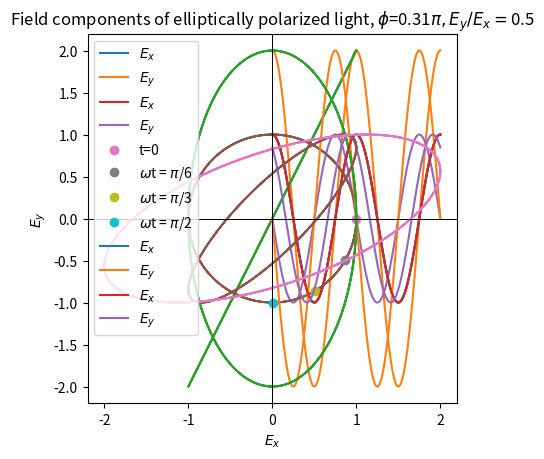
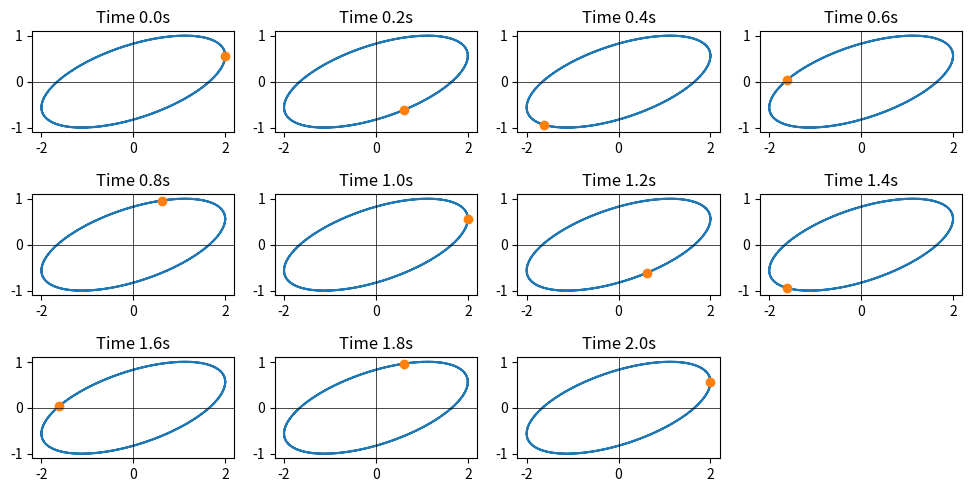
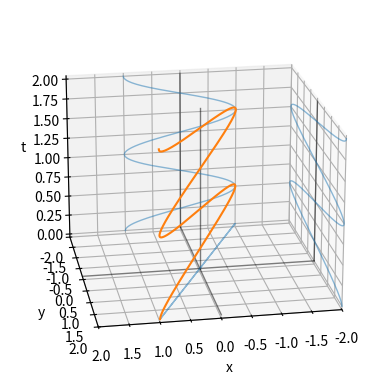
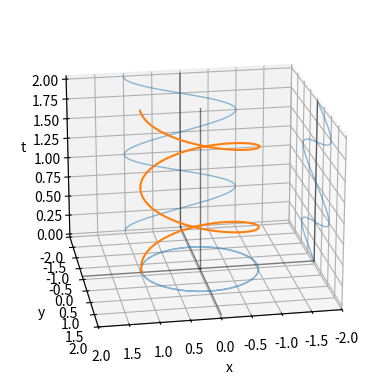
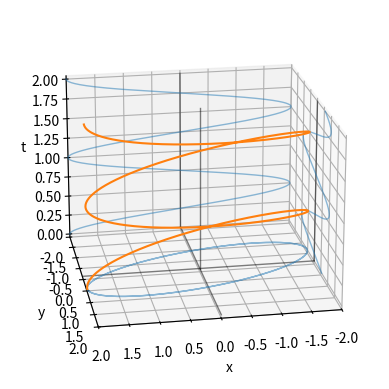

Write Python code to recreate these figures, in order.
%matplotlib inline
import numpy as np
import matplotlib.pyplot as plt

# Set period and wavevector 
k = np.array((0.0,0.0,2*np.pi))     # Units of 1/m, gives wavelength of 1m, propagating along z
omega = 2*np.pi                     # radians/s
period = 2*np.pi/omega              # s

# Set up time as an array, covering two periods; we will pick a point in space
n_points = 1001
total_t = 2*period
time = np.linspace(0,total_t,n_points)

# Choose an arbitrary position while time varies; we can of course vary position as well
pos = np.array((0.0,0.0,1.0))

phi_lin = 0
phi_x_lin = 0
E0x_lin = 1.0 # V/m
E0y_lin = 2.0 # V/m
Ex_lin = E0x_lin*np.cos(np.dot(k,pos) - omega*time+phi_x_lin)
Ey_lin = E0y_lin*np.cos(np.dot(k,pos) - omega*time+phi_x_lin - phi_lin)

plt.plot(time,Ex_lin,label=r'$E_{x}$')
plt.plot(time,Ey_lin,label=r'$E_{y}$')
plt.xlabel("Time (s)")
plt.ylabel("Amplitude (V/m)")
plt.axhline(c='k',lw=0.5)
plt.title("Field components of linearly polarized light")
plt.legend()

plt.plot(Ex_lin,Ey_lin)
plt.axis('scaled')
plt.xlabel(r'$E_x$')
plt.ylabel(r'$E_y$')
plt.axhline(c='k',lw=0.5)
plt.axvline(c='k',lw=0.5)
plt.title('Electric field components for linear polarisation')

phi_circ = np.pi/2
phi_x_circ = 0
E0x_circ = 1.0 # V/m
E0y_circ = 1.0 # V/m
Ex_circ = E0x_circ*np.cos(np.dot(k,pos) - omega*time+phi_x_circ)
Ey_circ = E0y_circ*np.cos(np.dot(k,pos) - omega*time+phi_x_circ - phi_circ)

plt.plot(time,Ex_circ,label=r'$E_{x}$')
plt.plot(time,Ey_circ,label=r'$E_{y}$')
plt.xlabel("Time (s)")
plt.ylabel("Amplitude (V/m)")
plt.axhline(c='k',lw=0.5)
plt.title(f"Field components of circularly polarized light, $\phi$={phi_circ/np.pi}$\pi$")
plt.legend()

# Plot field in x-y plane
plt.plot(Ex_circ,Ey_circ)

# Plot the field at a set of specific times (snapshots) with points
dt = total_t/(n_points-1)
t_snap = 0
plt.plot(Ex_circ[t_snap],Ey_circ[t_snap],'o',label='t=0')
t_snap = int((np.pi/6)/(omega*dt))
plt.plot(Ex_circ[t_snap],Ey_circ[t_snap],'o',label=r'$\omega$t = $\pi$/6')
t_snap = int((np.pi/3)/(omega*dt))
plt.plot(Ex_circ[t_snap],Ey_circ[t_snap],'o',label=r'$\omega$t = $\pi$/3')
t_snap = int((np.pi/2)/(omega*dt))
plt.plot(Ex_circ[t_snap],Ey_circ[t_snap],'o',label=r'$\omega$t = $\pi$/2')

# Add axis labels etc
plt.axhline(c='k',lw=0.5)
plt.axvline(c='k',lw=0.5)
plt.axis('scaled')
plt.xlabel(r'$E_x$')
plt.ylabel(r'$E_y$')
plt.title(f'Electric field components for circular polarisation, $\phi$={phi_circ/np.pi}$\pi$')
plt.legend()

phi_ell1 = np.pi/2
phi_x_ell1 = 0
E0x_ell1 = 1.0 # V/m
E0y_ell1 = 2.0 # V/m
Ex_ell1 = E0x_ell1*np.cos(np.dot(k,pos) - omega*time+phi_x_ell1)
Ey_ell1 = E0y_ell1*np.cos(np.dot(k,pos) - omega*time+phi_x_ell1 - phi_ell1)

plt.plot(time,Ex_ell1,label=r'$E_{x}$')
plt.plot(time,Ey_ell1,label=r'$E_{y}$')
plt.xlabel("Time (s)")
plt.ylabel("Amplitude (V/m)")
plt.axhline(c='k',lw=0.5)
plt.title(f'Field components of elliptically polarized light, $\phi$={phi_ell1/np.pi}$\pi, E_y/E_x=${E0y_ell1/E0x_ell1}') #', $E_x\ne E_y$')
plt.legend()

plt.plot(Ex_ell1,Ey_ell1)
plt.axis('scaled')
plt.xlabel(r'$E_x$')
plt.ylabel(r'$E_y$')
plt.axhline(c='k',lw=0.5)
plt.axvline(c='k',lw=0.5)
plt.title(f'Field components for elliptically polarized light, $\phi$={phi_ell1/np.pi}$\pi, E_y/E_x=${E0y_ell1/E0x_ell1}') #', $E_x\ne E_y$')

phi_ell2 = 0.18*np.pi # No real significance to the factor; just not 0, 0.5, 1.0 or 1.5
phi_x_ell2 = 0
E0x_ell2 = 1.0 # V/m
E0y_ell2 = 1.0 # V/m
Ex_ell2 = E0x_ell2*np.cos(np.dot(k,pos) - omega*time+phi_x_ell2)
Ey_ell2 = E0y_ell2*np.cos(np.dot(k,pos) - omega*time+phi_x_ell2 - phi_ell2)

plt.plot(time,Ex_ell2,label=r'$E_{x}$')
plt.plot(time,Ey_ell2,label=r'$E_{y}$')
plt.xlabel("Time (s)")
plt.ylabel("Amplitude (V/m)")
plt.axhline(c='k',lw=0.5)
plt.title(f'Field components of elliptically polarized light, $\phi$={phi_ell2/np.pi}$\pi, E_y/E_x=${E0y_ell2/E0x_ell2}') #', $E_x\ne E_y$')
plt.legend()

plt.plot(Ex_ell2,Ey_ell2)
plt.axis('scaled')
plt.xlabel(r'$E_x$')
plt.ylabel(r'$E_y$')
plt.axhline(c='k',lw=0.5)
plt.axvline(c='k',lw=0.5)
plt.title(f'Field components of elliptically polarized light, $\phi$={phi_ell1/np.pi}$\pi, E_y/E_x=${E0y_ell1/E0x_ell1}') #', $E_x\ne E_y$')

phi_ell3 = 0.31*np.pi # No significance to the factor; just not 0, 0.5, 1.0 or 1.5
phi_x_ell3 = 0.0
E0x_ell3 = 2.0
E0y_ell3 = 1.0
Ex_ell3 = E0x_ell3*np.cos(np.dot(k,pos) - omega*time+phi_x_ell3)
Ey_ell3 = E0y_ell3*np.cos(np.dot(k,pos) - omega*time+phi_x_ell3 - phi_ell3)

plt.plot(Ex_ell3,Ey_ell3)
plt.axis('scaled')
plt.xlabel(r'$E_x$')
plt.ylabel(r'$E_y$')
plt.axhline(c='k',lw=0.5)
plt.axvline(c='k',lw=0.5)
plt.title(f'Field components of elliptically polarized light, $\phi$={phi_ell3/np.pi}$\pi, E_y/E_x=${E0y_ell3/E0x_ell3}') #', $E_x\ne E_y$')

dt = total_t/(n_points-1)
fig_time = plt.figure(figsize=(12,6))
index = 1

# Iterate over points in time and plot at specific points
for i in range(0,n_points,100):
    ax = fig_time.add_subplot(3,4,index,aspect='equal')
    ax.plot(Ex_ell3,Ey_ell3)
    ax.plot(Ex_ell3[i],Ey_ell3[i],'o')
    ax.axhline(c='k',lw=0.5)
    ax.axvline(c='k',lw=0.5)
    ax.set_title(f"Time {i*dt:3.1f}s")
    index += 1

# Set up 3D figure
fig_3d1 = plt.figure()
ax3d1 = fig_3d1.add_subplot(111,projection='3d')

# Viewpoint (elevation, azimuth) and axis limits
ax3d1.view_init(20,80)
ax3d1.set_xlim(-2,2)
ax3d1.set_ylim(-2,2)

# These lines will serve as zero axes to aid the eye
linexy = np.linspace(-2,2,2)
linez = np.linspace(0,2,2)
linezero = np.zeros(2)
linem2 = -2*np.ones(2)

# Add lines to indicate axes using thin lines with reduced alpha
ax3d1.plot(linexy,linezero,linezero,'k-', linewidth=1,alpha=0.5)
ax3d1.plot(linezero,linexy,linezero,'k-', linewidth=1,alpha=0.5)
ax3d1.plot(linezero,linezero,linez,'k-', linewidth=1,alpha=0.5)
ax3d1.plot(linem2,linezero,linez,'k-', linewidth=1,alpha=0.5)
ax3d1.plot(linezero,linem2,linez,'k-', linewidth=1,alpha=0.5)

# Plot projection of wave against time in x and y planes
ax3d1.plot(Ex_lin,omega*time/k[2], zs=-2, zdir='y',linewidth=1,alpha=0.5,color='C0')
ax3d1.plot(Ey_lin,omega*time/k[2], zs=-2, zdir='x',linewidth=1,alpha=0.5,color='C0')

# Project wave onto x-y plane 
ax3d1.plot(Ex_lin, Ey_lin, zs=0, zdir='z',linewidth=1,alpha=0.5)

# Plot wave in 3D (finally!)
ax3d1.plot(Ex_lin,Ey_lin,omega*time/k[2])

# Label axes
ax3d1.set_xlabel('x')
ax3d1.set_ylabel('y')
ax3d1.set_zlabel('t')

# Set up 3D figure
fig_3d2 = plt.figure()
ax3d2 = fig_3d2.add_subplot(111,projection='3d')

# Viewpoint (elevation, azimuth) and axis limits
ax3d2.view_init(20,80)
ax3d2.set_xlim(-2,2)
ax3d2.set_ylim(-2,2)

# Add lines to indicate axes using thin lines with reduced alpha
ax3d2.plot(linexy,linezero,linezero,'k-', linewidth=1,alpha=0.5)
ax3d2.plot(linezero,linexy,linezero,'k-', linewidth=1,alpha=0.5)
ax3d2.plot(linezero,linezero,linez,'k-', linewidth=1,alpha=0.5)
ax3d2.plot(linem2,linezero,linez,'k-', linewidth=1,alpha=0.5)
ax3d2.plot(linezero,linem2,linez,'k-', linewidth=1,alpha=0.5)

# Plot projection of wave against time in x and y planes
ax3d2.plot(Ex_circ,omega*time/k[2], zs=-2, zdir='y',linewidth=1,alpha=0.5,color='C0')
ax3d2.plot(Ey_circ,omega*time/k[2], zs=-2, zdir='x',linewidth=1,alpha=0.5,color='C0')

# Project wave onto x-y plane 
ax3d2.plot(Ex_circ, Ey_circ, zs=0, zdir='z',linewidth=1,alpha=0.5)

# Plot wave in 3D (finally!)
ax3d2.plot(Ex_circ,Ey_circ,omega*time/k[2])

# Label axes
ax3d2.set_xlabel('x')
ax3d2.set_ylabel('y')
ax3d2.set_zlabel('t')

# Set up 3D figure
fig_3d3 = plt.figure()
ax3d3 = fig_3d3.add_subplot(111,projection='3d')

# Viewpoint (elevation, azimuth) and axis limits
ax3d3.view_init(20,80)
ax3d3.set_xlim(-2,2)
ax3d3.set_ylim(-2,2)

# Add lines to indicate axes using thin lines with reduced alpha
ax3d3.plot(linexy,linezero,linezero,'k-', linewidth=1,alpha=0.5)
ax3d3.plot(linezero,linexy,linezero,'k-', linewidth=1,alpha=0.5)
ax3d3.plot(linezero,linezero,linez,'k-', linewidth=1,alpha=0.5)
ax3d3.plot(linem2,linezero,linez,'k-', linewidth=1,alpha=0.5)
ax3d3.plot(linezero,linem2,linez,'k-', linewidth=1,alpha=0.5)

# Plot projection of wave against time in x and y planes
ax3d3.plot(Ex_ell3,omega*time/k[2], zs=-2, zdir='y',linewidth=1,alpha=0.5,color='C0')
ax3d3.plot(Ey_ell3,omega*time/k[2], zs=-2, zdir='x',linewidth=1,alpha=0.5,color='C0')

# Project wave onto x-y plane 
ax3d3.plot(Ex_ell3, Ey_ell3, zs=0, zdir='z',linewidth=1,alpha=0.5)

# Plot wave in 3D (finally!)
ax3d3.plot(Ex_ell3,Ey_ell3,omega*time/k[2])

# Label axes
ax3d3.set_xlabel('x')
ax3d3.set_ylabel('y')
ax3d3.set_zlabel('t')

